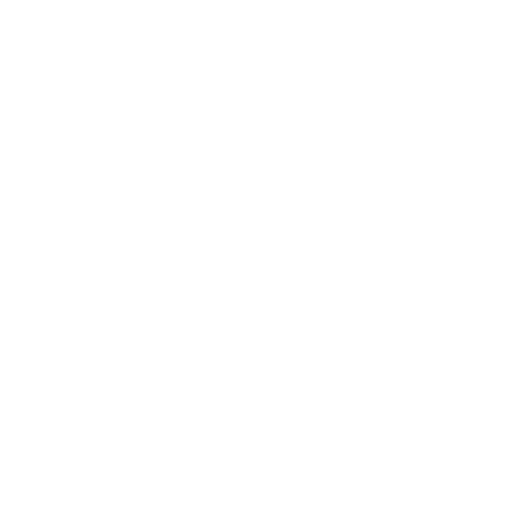
t = 0.00 s
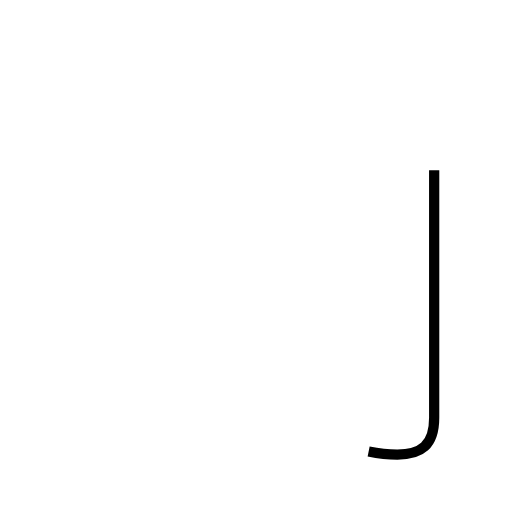
t = 0.99 s
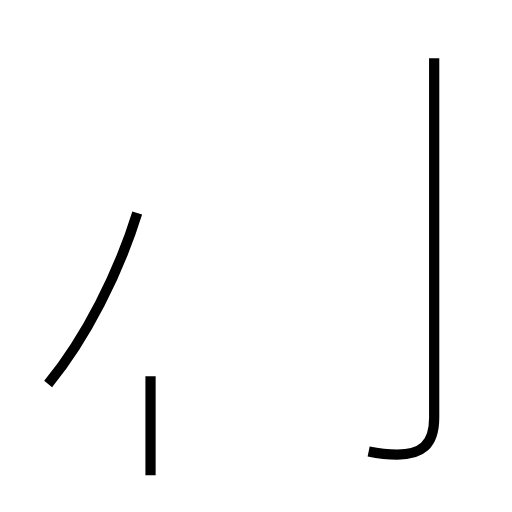
t = 2.17 s
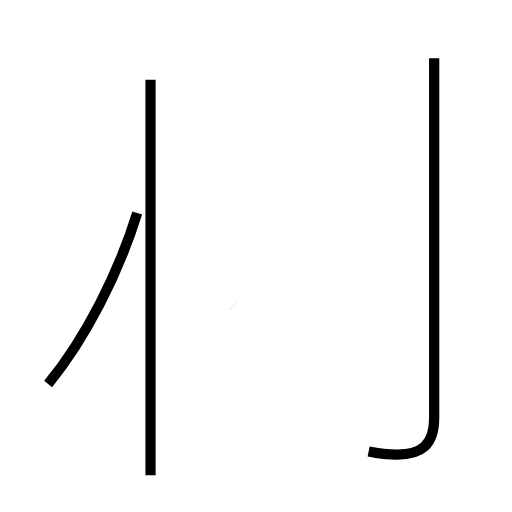
t = 3.04 s
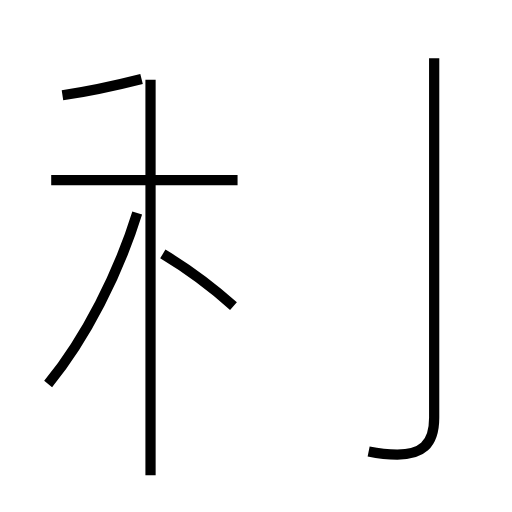
t = 4.08 s
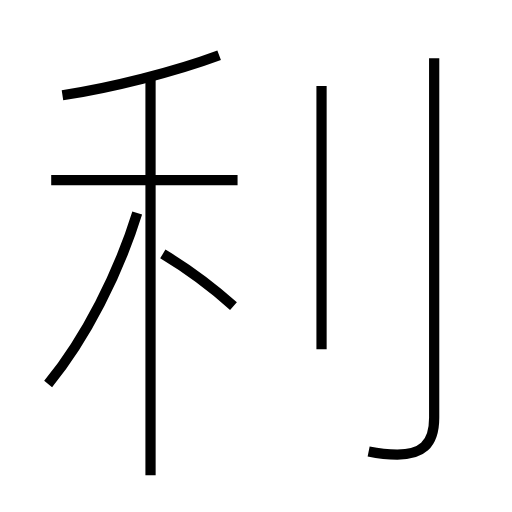
t = 5.09 s

The animated SVG that drew these frames (rendered in a browser with its animation timeline set to each time). Animation: 7 SMIL elements (animate=7); one cycle of 5.09 s.

<?xml version='1.0' encoding='utf-8'?>
<svg viewBox="0.0 -6.0 50.0 50.0" version="1.1" xmlns="http://www.w3.org/2000/svg"><rect x="-1000" y="-1000" width="2000" height="2000" stroke="white" fill="white" /><g style="fill:none;stroke:#000000;stroke-width:1"><path d="M 36.0 0.1 C 37.0 0.3 38.0 0.4 38.8 0.4 C 41.1 0.4 42.4 -0.5 42.4 -3.2 L 42.4 -38.3 " transform="translate(0.0 38.0)" stroke-dasharray="43.81428201911505" stroke-dashoffset="43.81428201911505"><animate attributeName="stroke-dashoffset" from="43.81428201911505" to="0" dur="1.3144284605734513s" begin="0s" fill="freeze" /></path><path d="M 4.7 -6.5 C 8.4 -11.0 11.6 -17.4 13.4 -23.2 " transform="translate(0.0 38.0)" stroke-dasharray="18.93713687950069" stroke-dashoffset="18.93713687950069"><animate attributeName="stroke-dashoffset" from="18.93713687950069" to="0" dur="0.5681141063850207s" begin="1.3144284605734513s" fill="freeze" /></path><path d="M 14.7 2.4 L 14.7 -36.2 " transform="translate(0.0 38.0)" stroke-dasharray="38.6" stroke-dashoffset="38.6"><animate attributeName="stroke-dashoffset" from="38.6" to="0" dur="1.158s" begin="1.882542566958472s" fill="freeze" /></path><path d="M 22.8 -14.1 C 20.9 -15.8 18.4 -17.7 15.9 -19.2 " transform="translate(0.0 38.0)" stroke-dasharray="8.59216097474704" stroke-dashoffset="8.59216097474704"><animate attributeName="stroke-dashoffset" from="8.59216097474704" to="0" dur="0.2577648292424112s" begin="3.040542566958472s" fill="freeze" /></path><path d="M 23.2 -26.4 L 5.0 -26.4 " transform="translate(0.0 38.0)" stroke-dasharray="18.2" stroke-dashoffset="18.2"><animate attributeName="stroke-dashoffset" from="18.2" to="0" dur="0.5459999999999999s" begin="3.298307396200883s" fill="freeze" /></path><path d="M 6.1 -34.7 C 10.8 -35.4 17.1 -37.0 21.4 -38.6 " transform="translate(0.0 38.0)" stroke-dasharray="15.812755564745665" stroke-dashoffset="15.812755564745665"><animate attributeName="stroke-dashoffset" from="15.812755564745665" to="0" dur="0.4743826669423699s" begin="3.844307396200883s" fill="freeze" /></path><path d="M 31.4 -9.9 L 31.4 -35.6" transform="translate(0.0 38.0)" stroke-dasharray="25.700000000000003" stroke-dashoffset="25.700000000000003"><animate attributeName="stroke-dashoffset" from="25.700000000000003" to="0" dur="0.771s" begin="4.3186900631432525s" fill="freeze" /></path></g></svg>
